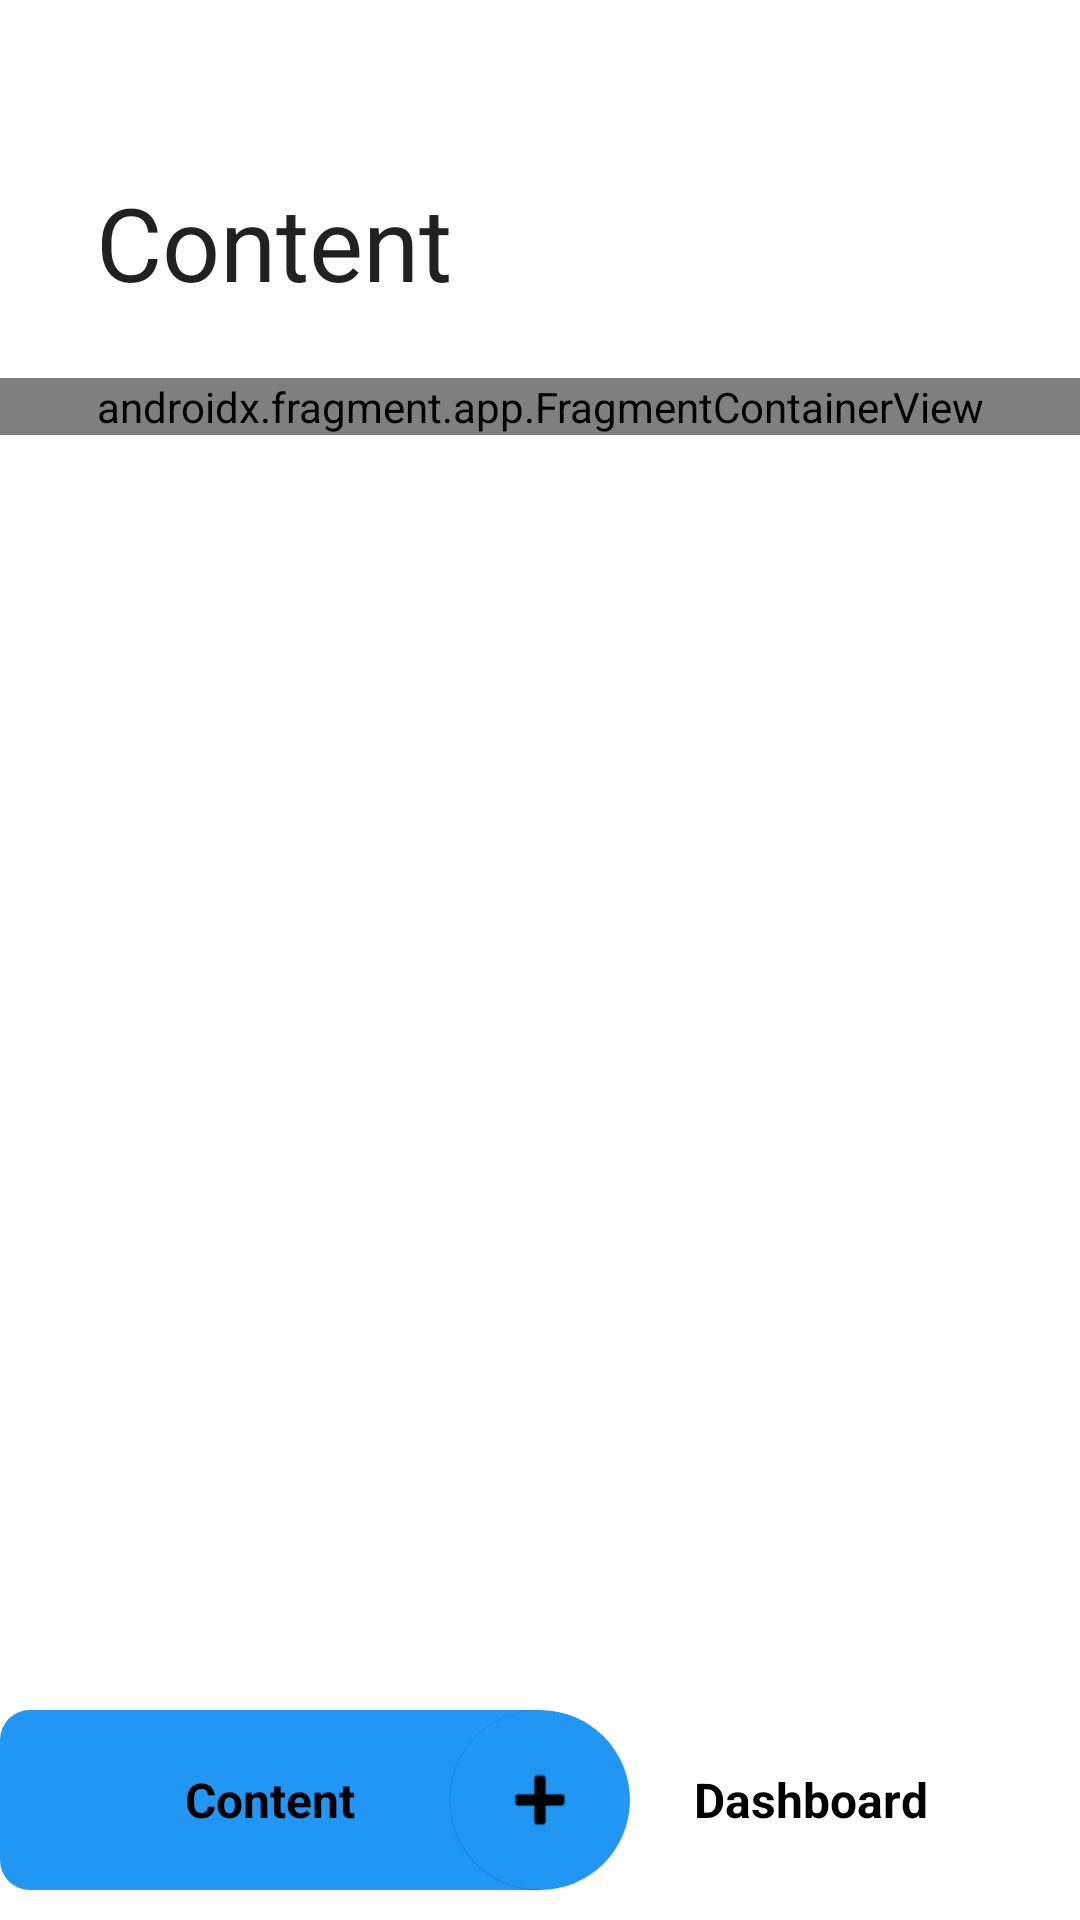

Produce the Android XML layout that renders to this screen, including the resource entries it uses.
<!-- AndroidManifest.xml: application theme AppTheme -->
<!-- res/layout/activity_main.xml -->
<?xml version="1.0" encoding="utf-8"?>
<androidx.coordinatorlayout.widget.CoordinatorLayout xmlns:android="http://schemas.android.com/apk/res/android"
    xmlns:app="http://schemas.android.com/apk/res-auto"
    xmlns:tools="http://schemas.android.com/tools"
    android:layout_width="match_parent"
    android:layout_height="match_parent"
    android:fitsSystemWindows="true"
    tools:context=".ui.HomeActivity">

    <com.google.android.material.appbar.AppBarLayout
        android:layout_width="match_parent"
        android:layout_height="126dp">

        <com.google.android.material.appbar.CollapsingToolbarLayout
            android:id="@+id/collapseToolBar"
            android:layout_width="match_parent"
            android:layout_height="match_parent"
            android:background="?attr/colorOnPrimary"
            app:collapsedTitleTextAppearance="@style/TextAppearance.AppCompat.Widget.ActionBar.Title"
            app:expandedTitleTextAppearance="@style/MaterialAlertDialog.MaterialComponents.Title.Text"
            app:layout_scrollFlags="scroll|snap|exitUntilCollapsed"
            app:title="Content">

            <androidx.appcompat.widget.Toolbar
                android:id="@+id/toolbar"
                android:layout_width="wrap_content"
                android:layout_height="?attr/actionBarSize"
                app:layout_collapseMode="pin">

                <ImageView
                    android:id="@+id/imgLogOut"
                    android:layout_width="30dp"
                    android:layout_height="30dp"
                    android:layout_gravity="end"
                    android:layout_marginEnd="20dp"
                    android:layout_marginRight="20dp"
                    android:src="@drawable/ic_logout" />

            </androidx.appcompat.widget.Toolbar>

        </com.google.android.material.appbar.CollapsingToolbarLayout>


    </com.google.android.material.appbar.AppBarLayout>

    <androidx.cardview.widget.CardView
        android:id="@+id/fabAdd"
        android:layout_width="60dp"
        android:layout_height="60dp"
        android:clickable="true"
        android:contentDescription="@string/fab_content_add"
        android:visibility="visible"
        app:cardElevation="0.1dp"
        app:cardCornerRadius="60dp"
        app:cardBackgroundColor="#2196F3"
        app:backgroundTint="#2196F3"
        app:layout_anchor="@id/btnCard"
        app:layout_anchorGravity="center"
        >

        <ImageView
            android:layout_width="match_parent"
            android:layout_height="match_parent"
            android:src="@android:drawable/ic_input_add"
            app:tint="#000000"
            android:padding="15dp"
            />

    </androidx.cardview.widget.CardView>


    <androidx.core.widget.NestedScrollView
        android:layout_width="match_parent"
        android:layout_height="match_parent"
        app:layout_behavior="com.google.android.material.appbar.AppBarLayout$ScrollingViewBehavior">

        <androidx.fragment.app.FragmentContainerView
            android:id="@+id/fragmentContainerView2"
            android:name="androidx.navigation.fragment.NavHostFragment"
            android:layout_width="match_parent"
            android:layout_height="match_parent"
            app:defaultNavHost="true"
            app:layout_constraintTop_toBottomOf="@+id/toolBar"
            app:navGraph="@navigation/home_nav_graph" />

    </androidx.core.widget.NestedScrollView>

    <androidx.cardview.widget.CardView
        android:id="@+id/btnCard"
        android:layout_width="360dp"
        android:layout_height="60dp"
        android:layout_gravity="bottom|center_horizontal"
        android:layout_marginBottom="10dp"
        android:elevation="0dp"
        android:layout_marginHorizontal="10dp"
        app:cardCornerRadius="10dp"
        app:cardElevation="0dp">

        <FrameLayout
            android:id="@+id/frameSelector"
            android:layout_width="180dp"
            android:layout_height="match_parent"
            android:layout_gravity="start"
            android:background="#2196F3" />

        <LinearLayout
            android:layout_width="match_parent"
            android:layout_height="match_parent"
            android:elevation="0dp"
            android:orientation="horizontal"
            android:weightSum="2">

            <TextView
                android:id="@+id/txtContent"
                android:layout_width="match_parent"
                android:layout_height="match_parent"
                android:layout_weight="1"
                android:gravity="center"
                android:text="Content"
                android:textColor="@color/black"
                android:textSize="16sp"
                android:textStyle="bold" />

            <TextView
                android:id="@+id/txtDashboard"
                android:layout_width="match_parent"
                android:layout_height="match_parent"
                android:layout_weight="1"
                android:gravity="center"
                android:text="Dashboard"
                android:textColor="@color/black"
                android:textSize="16sp"
                android:textStyle="bold" />

        </LinearLayout>

    </androidx.cardview.widget.CardView>

</androidx.coordinatorlayout.widget.CoordinatorLayout>
<!-- resources referenced by this layout -->
<resources>
  <string name="fab_content_add">conten_add</string>
  <style name="AppTheme" parent="Theme.MaterialComponents.Light.NoActionBar">
          
          <item name="colorPrimary">#003700B3</item>
          <item name="colorPrimaryVariant">#003700B3</item>
          <item name="colorOnPrimary">@color/white</item>
          
          <item name="colorSecondary">@color/teal_200</item>
          <item name="colorSecondaryVariant">@color/teal_700</item>
          <item name="colorOnSecondary">@color/black</item>
          
          <item name="android:statusBarColor" tools:targetApi="l">?attr/colorPrimaryVariant</item>
          
  
          <item name="android:textColor">@color/black</item>
  
      </style>
  <!-- not gathered from this repository: default colours our renderer supplied (Android Studio template values) -->
  <color name="teal_200">#FF03DAC5</color>
  <color name="teal_700">#FF018786</color>
  <color name="black">#FF000000</color>
  <color name="white">#FFFFFFFF</color>
</resources>
